Run: headless pygame with SDL's dummy video driver; simulated clock (each Clock.tick advances the game by its frame time, no real sleeping); random seed 0; keys injected as events and as key.get_pressed() state; no mouse input.
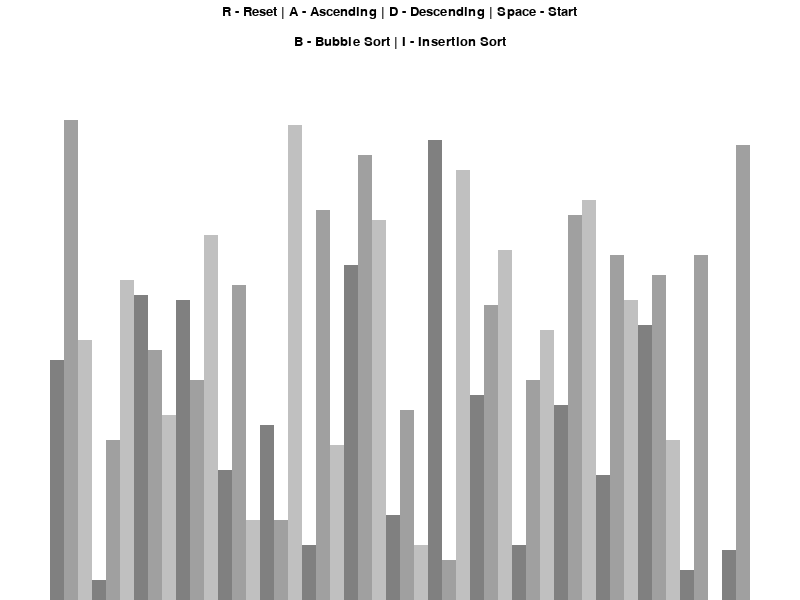
Frame 1 of 4 · flips 1–60 · no input
Frame 2 of 4 · flips 61–180 · tapped SPACE, RETURN · held RIGHT (→), D · screen unchanged from frame 1, image omitted
Frame 3 of 4 · flips 181–300 · held DOWN (↓), S · screen unchanged from frame 2, image omitted
Frame 4 of 4 · flips 301–420 · held LEFT (←), A, UP (↑), W · screen unchanged from frame 3, image omitted

The pygame program that drew these frames:

import pygame
import random
pygame.init()

class DrawInformation:
    BLACK = (0, 0, 0)
    WHITE = (255, 255, 255)
    RED = (255, 0, 0)
    GREEN = (0, 255, 0)
    BACKGROUND_COLOR = WHITE
    GRADIENTS = [ (128,128,128), (160,160,160), (192,192,192)]
    TOP_PAD = 150
    SIDE_PAD = 100

    FONT = pygame.font.SysFont('comicsans',20)
    LARGE_FONT = pygame.font.SysFont('comicsans', 40)


    def __init__(self, width, height, lst):
        self.width = width
        self.height = height
        self.window = pygame.display.set_mode((width, height))
        pygame.display.set_caption("Algorithm Visualizer")
        self.set_list(lst)
    def set_list(self, lst):
        self.lst = lst
        self.min_val = min(lst)
        self.max_val = max(lst)

        self.block_width = round((self.width - self.SIDE_PAD)/len(lst))
        self.block_height = round((self.height - self.TOP_PAD)/(self.max_val - self.min_val))
        self.start_x = self.SIDE_PAD // 2
def generate_starting_list(n, min_val, max_val):
    lst = []
    for i in range(n):
        lst.append(random.randint(min_val, max_val))
    return lst

def draw(draw_info):
    draw_info.window.fill(draw_info.BACKGROUND_COLOR)
    controls = draw_info.FONT.render("R - Reset | A - Ascending | D - Descending | Space - Start",1,draw_info.BLACK)
    draw_info.window.blit(controls, (draw_info.width/2 - controls.get_width()/2, 5))
    sorts = draw_info.FONT.render("B - Bubble Sort | I - Insertion Sort", 1, draw_info.BLACK)
    draw_info.window.blit(sorts, (draw_info.width / 2 - sorts.get_width() / 2, 35))

    draw_list(draw_info)
    pygame.display.update()

def draw_list(draw_info):
    lst = draw_info.lst
    for i, val in enumerate(lst):
        x = draw_info.start_x + (draw_info.block_width * i)
        y = draw_info.height - (val - draw_info.min_val) * draw_info.block_height
        color = draw_info.GRADIENTS[i % 3 ]
        pygame.draw.rect(draw_info.window, color, (x, y, draw_info.block_width, draw_info.height))
def main():
    run = True
    n = 50
    min_val = 1
    max_val = 100
    sorting = False
    ascending = True
    lst = generate_starting_list(n, min_val, max_val)
    draw_info = DrawInformation(800,600, lst)
    clock = pygame.time.Clock()
    while run:
        clock.tick(60)
        draw(draw_info)
        pygame.display.update()

        for event in pygame.event.get():
            if event.type == pygame.QUIT:
                run = False
            if event.type != pygame.KEYDOWN:
                continue
            if event.type == pygame.KEYDOWN:
                if event.key == pygame.K_r:
                    lst = generate_starting_list(n, min_val, max_val)
                    draw_info.set_list(lst)
                    sorting = False
                elif event.key == pygame.K_SPACE and not sorting:
                    sorting = True
                elif event.key == pygame.K_a and not sorting:
                    ascending = True
                elif event.key == pygame.K_d and not sorting:
                    ascending = True
    pygame.quit()

if __name__ == "__main__":
    main()
